Run: headless pygame with SDL's dummy video driver; simulated clock (each Clock.tick advances the game by its frame time, no real sleeping); random seed 0; keys injected as events and as key.get_pressed() state; no mouse input.
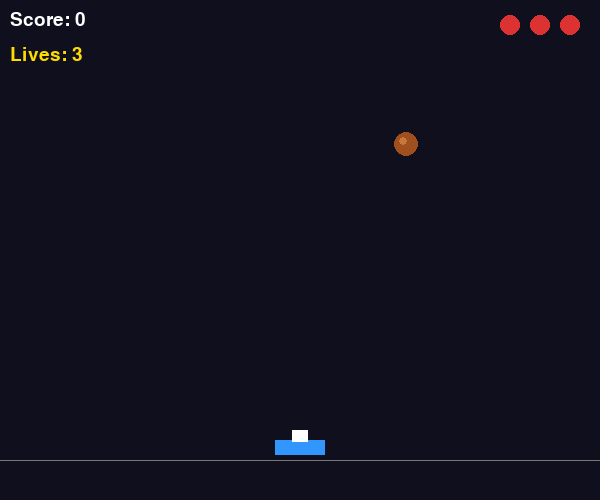
Frame 1 of 4 · flips 1–60 · no input
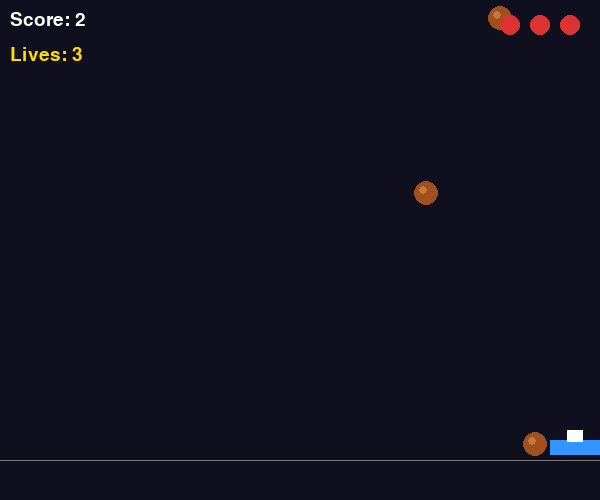
Frame 2 of 4 · flips 61–180 · tapped SPACE, RETURN · held RIGHT (→), D
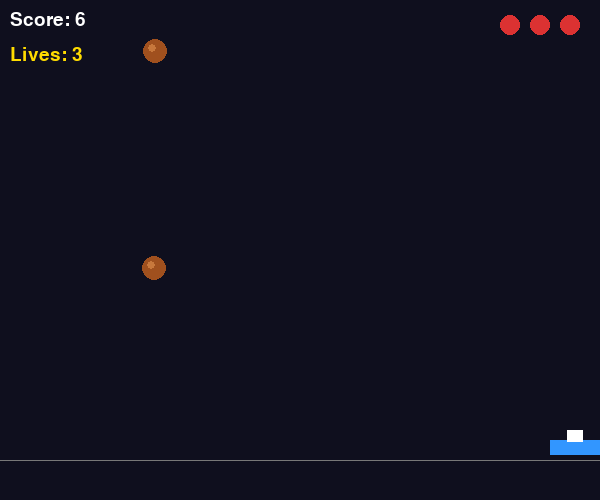
Frame 3 of 4 · flips 181–300 · held DOWN (↓), S
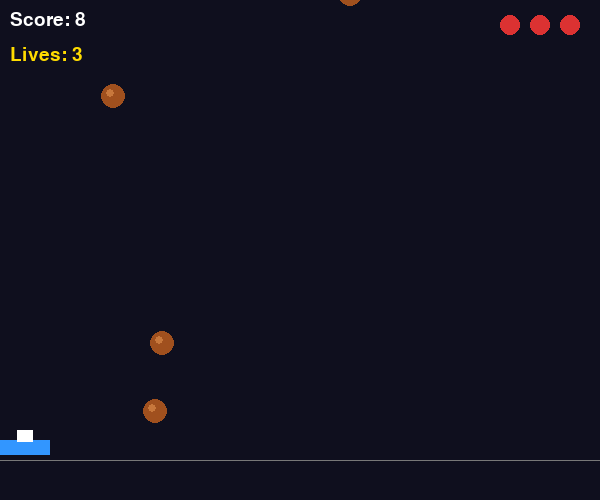
Frame 4 of 4 · flips 301–420 · held LEFT (←), A, UP (↑), W

The pygame program that drew these frames:

# Dodge the Rocks - Merit Version (v2.0)
# A well-structured game where the player dodges falling rocks
# Merit improvements: descriptive variable names, meaningful comments, boundary case handling

import pygame
import random

pygame.init()

# -----------------------------------------------
# Screen and display setup
# -----------------------------------------------
SCREEN_WIDTH = 600
SCREEN_HEIGHT = 500
screen = pygame.display.set_mode((SCREEN_WIDTH, SCREEN_HEIGHT))
pygame.display.set_caption("Dodge the Rocks - Merit")
clock = pygame.time.Clock()
FRAMES_PER_SECOND = 60

# -----------------------------------------------
# Fonts for displaying text on screen
# -----------------------------------------------
heading_font = pygame.font.SysFont("Arial", 48)
info_font = pygame.font.SysFont("Arial", 28)
small_font = pygame.font.SysFont("Arial", 20)

# -----------------------------------------------
# Colour definitions (RGB tuples)
# -----------------------------------------------
COLOUR_BACKGROUND = (15, 15, 30)     # Dark blue-black
COLOUR_PLAYER = (50, 150, 255)       # Bright blue player
COLOUR_ROCK = (160, 80, 30)          # Brown rocks
COLOUR_WHITE = (255, 255, 255)
COLOUR_RED = (220, 50, 50)
COLOUR_YELLOW = (255, 220, 0)
COLOUR_GREEN = (50, 210, 80)
COLOUR_GREY = (120, 120, 120)

# -----------------------------------------------
# Player settings - descriptive names make this easy to read
# -----------------------------------------------
PLAYER_WIDTH = 50
PLAYER_HEIGHT = 15
PLAYER_MOVE_SPEED = 6          # Pixels per frame the player moves
PLAYER_START_X = SCREEN_WIDTH // 2 - PLAYER_WIDTH // 2
PLAYER_Y_POSITION = SCREEN_HEIGHT - 60  # Player stays near the bottom

# -----------------------------------------------
# Rock spawning settings
# -----------------------------------------------
ROCK_SPAWN_INTERVAL = 35       # Frames between each new rock spawning
ROCK_MIN_SPEED = 3
ROCK_MAX_SPEED = 7
ROCK_RADIUS = 12               # Size of each rock circle

# -----------------------------------------------
# Game state variables
# -----------------------------------------------
player_x_position = PLAYER_START_X
falling_rocks = []             # List of all active rocks [ [x, y, speed], ... ]
frames_since_last_rock = 0    # Tracks when to spawn the next rock
current_score = 0
player_lives = 3
is_game_running = True


def draw_player(surface, x_pos):
    """Draw the player's ship as a blue rectangle at the given x position."""
    pygame.draw.rect(surface, COLOUR_PLAYER,
                     (x_pos, PLAYER_Y_POSITION, PLAYER_WIDTH, PLAYER_HEIGHT))
    # Draw a small cockpit on top of the ship
    cockpit_x = x_pos + PLAYER_WIDTH // 2 - 8
    cockpit_y = PLAYER_Y_POSITION - 10
    pygame.draw.rect(surface, COLOUR_WHITE, (cockpit_x, cockpit_y, 16, 12))


def draw_rock(surface, rock):
    """Draw a single rock as a brown circle at its current position."""
    rock_x, rock_y, _ = rock
    pygame.draw.circle(surface, COLOUR_ROCK, (int(rock_x), int(rock_y)), ROCK_RADIUS)
    # Inner highlight to make it look more like a rock
    pygame.draw.circle(surface, (200, 120, 60), (int(rock_x) - 3, int(rock_y) - 3), 4)


def check_collision(rock, player_x):
    """
    Check if a rock has hit the player using bounding box collision.
    Returns True if the rock and player are overlapping.
    """
    rock_x, rock_y, _ = rock
    # Create collision boxes for both objects
    rock_left = rock_x - ROCK_RADIUS
    rock_right = rock_x + ROCK_RADIUS
    rock_top = rock_y - ROCK_RADIUS
    rock_bottom = rock_y + ROCK_RADIUS

    player_right = player_x + PLAYER_WIDTH
    player_bottom = PLAYER_Y_POSITION + PLAYER_HEIGHT

    # Check if the two boxes overlap on both axes
    horizontal_overlap = rock_right > player_x and rock_left < player_right
    vertical_overlap = rock_bottom > PLAYER_Y_POSITION and rock_top < player_bottom
    return horizontal_overlap and vertical_overlap


def draw_hud(surface, score, lives):
    """Draw the Heads-Up Display showing score and lives in the top corners."""
    score_surface = info_font.render("Score: " + str(score), True, COLOUR_WHITE)
    lives_surface = info_font.render("Lives: " + str(lives), True, COLOUR_YELLOW)
    surface.blit(score_surface, (10, 10))
    surface.blit(lives_surface, (10, 45))

    # Draw lives as small coloured circles for visual clarity
    for i in range(lives):
        heart_x = SCREEN_WIDTH - 30 - (i * 30)
        pygame.draw.circle(surface, COLOUR_RED, (heart_x, 25), 10)


# -----------------------------------------------
# Main game loop
# -----------------------------------------------
while is_game_running:
    clock.tick(FRAMES_PER_SECOND)

    # --- Handle window close and quit events ---
    for event in pygame.event.get():
        if event.type == pygame.QUIT:
            is_game_running = False

    # --- Handle player keyboard input ---
    keys_pressed = pygame.key.get_pressed()

    if keys_pressed[pygame.K_LEFT]:
        player_x_position -= PLAYER_MOVE_SPEED
    if keys_pressed[pygame.K_RIGHT]:
        player_x_position += PLAYER_MOVE_SPEED

    # Boundary checking: keep player fully inside the screen edges
    if player_x_position < 0:
        player_x_position = 0
    if player_x_position > SCREEN_WIDTH - PLAYER_WIDTH:
        player_x_position = SCREEN_WIDTH - PLAYER_WIDTH

    # --- Spawn new rocks at regular intervals ---
    frames_since_last_rock += 1
    if frames_since_last_rock >= ROCK_SPAWN_INTERVAL:
        new_rock_x = random.randint(ROCK_RADIUS, SCREEN_WIDTH - ROCK_RADIUS)
        new_rock_speed = random.randint(ROCK_MIN_SPEED, ROCK_MAX_SPEED)
        falling_rocks.append([new_rock_x, -ROCK_RADIUS, new_rock_speed])
        frames_since_last_rock = 0

    # --- Update rock positions and detect events ---
    rocks_to_remove = []

    for rock in falling_rocks:
        # Move each rock downward by its speed
        rock[1] += rock[2]

        # Rock passed the bottom of the screen — player dodged it, award a point
        if rock[1] > SCREEN_HEIGHT + ROCK_RADIUS:
            rocks_to_remove.append(rock)
            current_score += 1

        # Boundary case: rock hit the player — remove rock and deduct a life
        elif check_collision(rock, player_x_position):
            rocks_to_remove.append(rock)
            player_lives -= 1

    # Clean up rocks that are no longer active
    for finished_rock in rocks_to_remove:
        if finished_rock in falling_rocks:
            falling_rocks.remove(finished_rock)

    # Check win/lose condition: game ends when player runs out of lives
    if player_lives <= 0:
        is_game_running = False

    # --- Render the frame ---
    screen.fill(COLOUR_BACKGROUND)

    # Draw a subtle ground line to show the playfield boundary
    pygame.draw.line(screen, COLOUR_GREY, (0, SCREEN_HEIGHT - 40),
                     (SCREEN_WIDTH, SCREEN_HEIGHT - 40), 1)

    draw_player(screen, player_x_position)

    for rock in falling_rocks:
        draw_rock(screen, rock)

    draw_hud(screen, current_score, player_lives)

    pygame.display.flip()

# -----------------------------------------------
# Game Over Screen
# -----------------------------------------------
screen.fill(COLOUR_BACKGROUND)
game_over_text = heading_font.render("GAME OVER", True, COLOUR_RED)
final_score_text = info_font.render("Final Score: " + str(current_score), True, COLOUR_WHITE)
exit_prompt_text = small_font.render("Close the window to exit", True, COLOUR_GREY)

# Centre the text on the screen
screen.blit(game_over_text, (SCREEN_WIDTH // 2 - game_over_text.get_width() // 2, 180))
screen.blit(final_score_text, (SCREEN_WIDTH // 2 - final_score_text.get_width() // 2, 250))
screen.blit(exit_prompt_text, (SCREEN_WIDTH // 2 - exit_prompt_text.get_width() // 2, 310))
pygame.display.flip()

# Wait for the player to close the window
waiting_for_close = True
while waiting_for_close:
    for event in pygame.event.get():
        if event.type == pygame.QUIT:
            waiting_for_close = False

pygame.quit()
